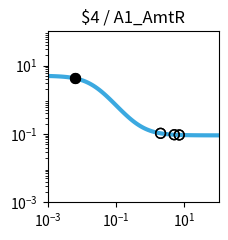

Here is the Python script that generated this plot: (Note: this script raises an exception after producing the figure.)
import matplotlib.pyplot as plt
import matplotlib.ticker as ticker
import numpy as np

fig, ax = plt.subplots(figsize=(2.5,2.5))

plt.xlim(1.000000e-03, 1.000000e+02)
plt.ylim(1.000000e-03, 1.000000e+02)

x = np.array([1.000000e-03,1.122018e-03,1.258925e-03,1.412538e-03,1.584893e-03,1.778279e-03,1.995262e-03,2.238721e-03,2.511886e-03,2.818383e-03,3.162278e-03,3.548134e-03,3.981072e-03,4.466836e-03,5.011872e-03,5.623413e-03,6.309573e-03,7.079458e-03,7.943282e-03,8.912509e-03,1.000000e-02,1.122018e-02,1.258925e-02,1.412538e-02,1.584893e-02,1.778279e-02,1.995262e-02,2.238721e-02,2.511886e-02,2.818383e-02,3.162278e-02,3.548134e-02,3.981072e-02,4.466836e-02,5.011872e-02,5.623413e-02,6.309573e-02,7.079458e-02,7.943282e-02,8.912509e-02,1.000000e-01,1.122018e-01,1.258925e-01,1.412538e-01,1.584893e-01,1.778279e-01,1.995262e-01,2.238721e-01,2.511886e-01,2.818383e-01,3.162278e-01,3.548134e-01,3.981072e-01,4.466836e-01,5.011872e-01,5.623413e-01,6.309573e-01,7.079458e-01,7.943282e-01,8.912509e-01,1.000000e+00,1.122018e+00,1.258925e+00,1.412538e+00,1.584893e+00,1.778279e+00,1.995262e+00,2.238721e+00,2.511886e+00,2.818383e+00,3.162278e+00,3.548134e+00,3.981072e+00,4.466836e+00,5.011872e+00,5.623413e+00,6.309573e+00,7.079458e+00,7.943282e+00,8.912509e+00,1.000000e+01,1.122018e+01,1.258925e+01,1.412538e+01,1.584893e+01,1.778279e+01,1.995262e+01,2.238721e+01,2.511886e+01,2.818383e+01,3.162278e+01,3.548134e+01,3.981072e+01,4.466836e+01,5.011872e+01,5.623413e+01,6.309573e+01,7.079458e+01,7.943282e+01,8.912509e+01,1.000000e+02,])
y = np.array([4.950744e+00,4.937165e+00,4.921475e+00,4.903362e+00,4.882475e+00,4.858420e+00,4.830758e+00,4.799000e+00,4.762613e+00,4.721013e+00,4.673573e+00,4.619631e+00,4.558498e+00,4.489471e+00,4.411861e+00,4.325011e+00,4.228334e+00,4.121352e+00,4.003734e+00,3.875348e+00,3.736297e+00,3.586967e+00,3.428047e+00,3.260549e+00,3.085801e+00,2.905414e+00,2.721238e+00,2.535288e+00,2.349657e+00,2.166423e+00,1.987560e+00,1.814851e+00,1.649827e+00,1.493722e+00,1.347449e+00,1.211603e+00,1.086481e+00,9.721111e-01,8.682949e-01,7.746531e-01,6.906692e-01,6.157319e-01,5.491718e-01,4.902918e-01,4.383927e-01,3.927915e-01,3.528354e-01,3.179107e-01,2.874491e-01,2.609295e-01,2.378791e-01,2.178724e-01,2.005286e-01,1.855093e-01,1.725148e-01,1.612811e-01,1.515762e-01,1.431971e-01,1.359664e-01,1.297294e-01,1.243516e-01,1.197161e-01,1.157217e-01,1.122805e-01,1.093165e-01,1.067641e-01,1.045663e-01,1.026742e-01,1.010455e-01,9.964361e-02,9.843706e-02,9.739872e-02,9.650518e-02,9.573630e-02,9.507471e-02,9.450548e-02,9.401571e-02,9.359434e-02,9.323182e-02,9.291993e-02,9.265162e-02,9.242079e-02,9.222222e-02,9.205139e-02,9.190443e-02,9.177801e-02,9.166926e-02,9.157571e-02,9.149524e-02,9.142601e-02,9.136646e-02,9.131523e-02,9.127116e-02,9.123326e-02,9.120065e-02,9.117260e-02,9.114847e-02,9.112772e-02,9.110986e-02,9.109450e-02,9.108129e-02,])
c = "#3ba9e0"

hi_x = np.array([6.400000e-03,6.400000e-03,])
hi_y = np.array([4.215678e+00,4.215678e+00,])
lo_x = np.array([5.058500e+00,5.058500e+00,2.010400e+00,2.010400e+00,7.062500e+00,7.062500e+00,])
lo_y = np.array([9.502570e-02,9.502570e-02,1.044332e-01,1.044332e-01,9.360249e-02,9.360249e-02,])

plt.loglog(x,y,lw=3,color=c)
plt.scatter(hi_x,hi_y,marker='o',s=50,color='black',zorder=10)
plt.scatter(lo_x,lo_y,marker='o',s=50,edgecolors='black',color='none',zorder=10)

plt.title("$4 / A1_AmtR")

ax.xaxis.set_major_locator(ticker.LogLocator(numticks=3))
ax.yaxis.set_major_locator(ticker.LogLocator(numticks=3))

ax.set_aspect('equal')
plt.tight_layout()

plt.savefig("/content/output/0x9F/response_plot_$4_A1_AmtR.png", bbox_inches='tight')
